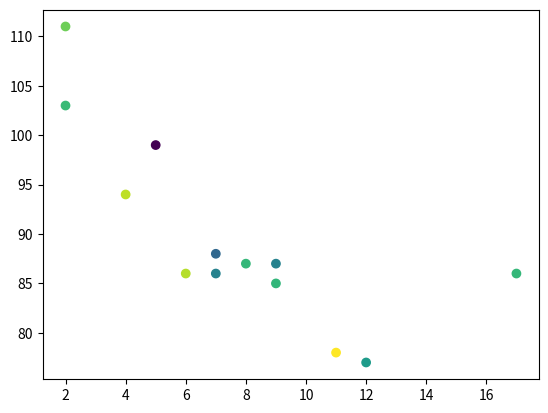

Source code (Python):
# import matplotlib
#
# print(matplotlib.__version__)

import matplotlib.pyplot as plt
import numpy as np

#line graph
# xpoints=np.array([1,8])
# ypoints=np.array([3,10])
#
# plt.plot(xpoints,ypoints)
# plt.show()

# without line
# xpoints=np.array([1,8])
# ypoints=np.array([3,10])
#
# plt.plot(xpoints,ypoints,'o')
# plt.show()

#multiple points
# xpoints=np.array([1,2,6,8])
# ypoints=np.array([3,8,1,10])
#
# plt.plot(xpoints,ypoints)
# plt.show()


# default x axes
# ypoints=np.array([3,8,1,10])
# plt.plot(ypoints)
# plt.show()


##### marker
# ypoints=np.array([3,8,1,10])
# plt.plot(ypoints,marker='o')
# plt.show()

#marker size
# ypoints=np.array([3,8,1,10])
# plt.plot(ypoints,marker='o',ms=20)
# plt.show()

#marker edge color
# ypoints=np.array([3,8,1,10])
# plt.plot(ypoints,marker='o',ms=20, mec='r')
# plt.show()

# marker face color
# ypoints=np.array([3,8,1,10])
# plt.plot(ypoints,marker='o',ms=20, mfc='r')
# plt.show()

# doted lines
# xpoints=np.array([3,8,1,10])
# plt.plot(xpoints,'o:')
# plt.show()

#color
# xpoints=np.array([3,8,1,10])
# plt.plot(xpoints,'o:c')
# plt.show()

#linestyle or ls (:,--,-.)(dotted,dashed,dashdot)
# x=np.array([1,2,3,4,5])
# y=np.array([3,8,1,11,6])
# plt.plot(x,y,'o',linestyle='dashed')
# plt.show()

#linewidth or lw
# y=np.array([3,8,1,6])
# plt.plot(y,lw=20)
# plt.show()

#multipal line
# x1=np.array([1,5,3,8])
# y1=np.array([1,9,5,11])
# x2=np.array([4,6,12,1])
# y2=np.array([3,8,11,2])
# plt.plot(x1,y1,x2,y2)
#
# plt.show()

####label,title, font
# x=np.array([1,2,3,4,5])
# y=np.array([3,8,1,11,6])
#
# font1={'family':'serif','color':'blue', 'size':20}
# font2={'family':'serif','color':'darkred', 'size':15}
#
# plt.title('Sports Data',fontdict=font1)
# plt.xlabel('Average pulse', fontdict=font2)
# plt.ylabel('calorie burnage', fontdict=font2)
#
# plt.plot(x,y)
# plt.show()

#position title
# x=np.array([1,2,3,4,5])
# y=np.array([3,8,1,11,6])
#
# font1={'family':'serif','color':'blue', 'size':20}
# font2={'family':'serif','color':'darkred', 'size':15}
#
# plt.title('Sports Data',fontdict=font1,loc='left')
# plt.xlabel('Average pulse', fontdict=font2)
# plt.ylabel('calorie burnage', fontdict=font2)
#
# plt.plot(x,y)
# plt.show()

######grid
# y=np.array([3,6,1,8,23,56])
# plt.title('Sports Data2')
# plt.xlabel('Average pulse')
# plt.ylabel('calorie burnage')
# plt.plot(y)
# plt.grid()
# plt.show()

#for specific gride line x or y
# y=np.array([3,6,1,8,23,56])
# plt.title('Sports Data2')
# plt.xlabel('Average pulse')
# plt.ylabel('calorie burnage')
# plt.plot(y)
# plt.grid(axis='y')
# plt.show()

#line property for the grid
# y=np.array([3,6,1,8,23,56])
# plt.title('Sports Data2')
# plt.xlabel('Average pulse')
# plt.ylabel('calorie burnage')
# plt.plot(y)
# plt.grid(color='green',linestyle='--',linewidth=0.5)
# plt.show()


## Matplotlib subplot

# vertical  1 row 2 column

# x=np.array([1,2,3,4,5])
# y=np.array([3,8,1,11,6])
# plt.subplot(1,2,1)
# plt.plot(x,y)
#
# x=np.array([2,4,2,7,11])
# y=np.array([3,8,1,11,6])
# plt.subplot(1,2,2)
# plt.plot(x,y)
#
# plt.show()

# horizontal 2 rows 1 column

# x=np.array([1,2,3,4,5])
# y=np.array([3,8,1,11,6])
# plt.subplot(2,1,1)
# plt.plot(x,y)
# plt.title('Sales',loc='left')
#
# x=np.array([2,4,2,7,11])
# y=np.array([3,8,1,11,6])
# plt.subplot(2,1,2)
# plt.plot(x,y)
# plt.title('Income',loc='left')
# plt.suptitle('My shop')
#
# plt.show()


#Scatter plot
# x = np.array([5,7,8,7,2,17,2,9,4,11,12,9,6])
# y = np.array([99,86,87,88,111,86,103,87,94,78,77,85,86])
# plt.scatter(x,y)
#
# x = np.array([2,2,8,1,15,8,12,9,7,3,11,4,7,14,12])
# y = np.array([100,105,84,105,90,99,90,95,94,100,79,112,91,80,85])
# plt.scatter(x,y)
# plt.show()

# color map
x = np.array([5,7,8,7,2,17,2,9,4,11,12,9,6])
y = np.array([99,86,87,88,111,86,103,87,94,78,77,85,86])
colors=np.array([1,45,67,34,78,67,68,45,90,100,55,66,89])
plt.scatter(x,y,c=colors, cmap='viridis')
plt.show()
